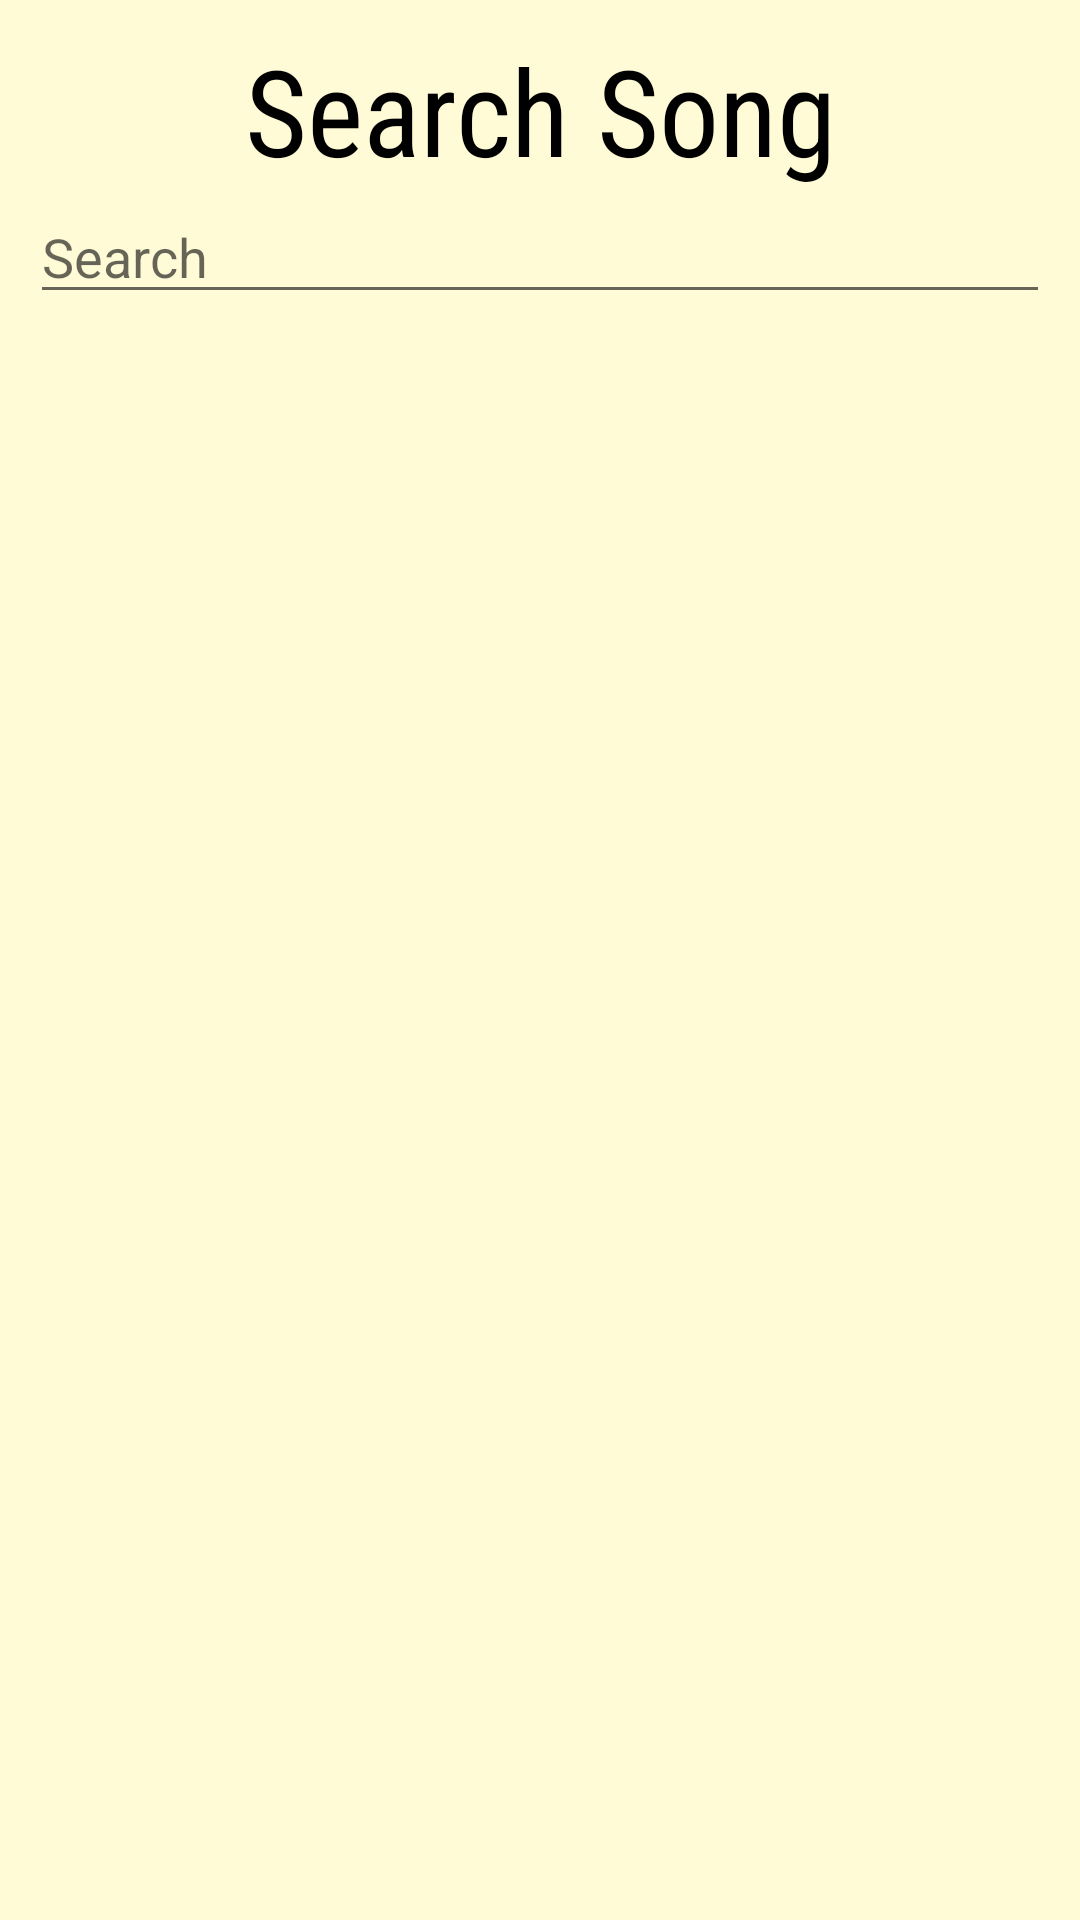

Write the Android layout XML for this screen, with the resource values it uses.
<!-- AndroidManifest.xml: fallback theme Theme.MaterialComponents.DayNight.NoActionBar -->
<!-- res/layout/activity_search_music.xml -->
<?xml version="1.0" encoding="utf-8"?>
<LinearLayout xmlns:android="http://schemas.android.com/apk/res/android"
    android:layout_width="match_parent"
    android:layout_height="match_parent"
    android:background="#FFFBD7"
    android:padding="10dp"
    android:orientation="vertical" >

    
    <TextView
        android:layout_width="match_parent"
        android:layout_height="wrap_content"
        android:fontFamily="sans-serif-condensed"
        android:textColor="#000000"
        android:gravity="center_horizontal"
        android:text="Search Song"
        android:textSize="40sp" />
    <EditText
        android:id="@+id/search_input"
        android:layout_width="match_parent"
        android:layout_height="wrap_content"
        android:hint="@string/search"
        android:imeOptions="actionSearch"
        android:layout_marginBottom="10dp"
        android:inputType="text"
        android:maxLines="1" />

    
    <androidx.recyclerview.widget.RecyclerView
        android:id="@+id/videos_recycler_view"
        android:layout_width="match_parent"
        android:layout_height="match_parent"
        android:dividerHeight="5dp"
        />
</LinearLayout>
<!-- resources referenced by this layout -->
<resources>
  <string name="search">Search</string>
</resources>
